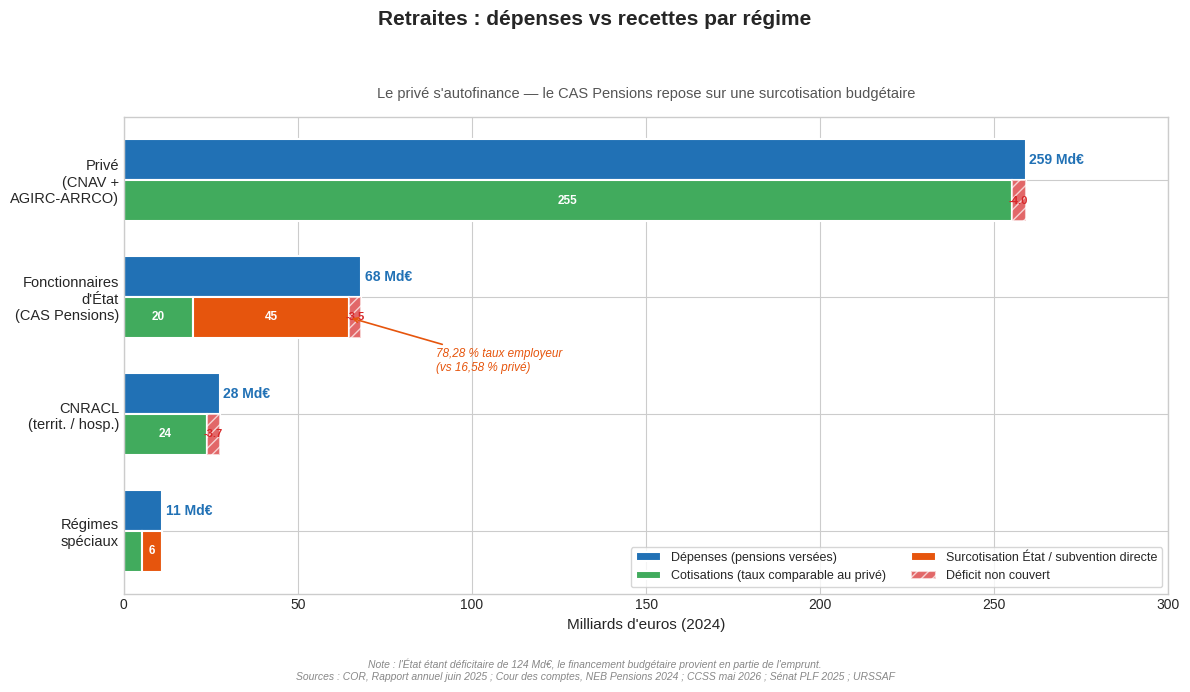

Reproduce this figure in Python. (Note: this script raises an exception after producing the figure.)
#!/usr/bin/env python3
"""
Grouped bar chart: Dépenses vs recettes par régime de retraite (2024)
Shows the structural gap per regime, with CAS Pensions revenue split
into "cotisations au taux privé" and "surcotisation budgétaire".

Sources:
- COR Rapport annuel juin 2025
- Cour des comptes, NEB CAS Pensions 2024
- CCSS mai 2026
- Sénat, rapport PLF 2025
- URSSAF (taux privé 16.58%)
"""

import matplotlib.pyplot as plt
import matplotlib.patches as mpatches
import numpy as np
from pathlib import Path

# --- Data (2024, Md EUR) ---
regimes = [
    "Privé\n(CNAV +\nAGIRC-ARRCO)",
    "Fonctionnaires\nd'État\n(CAS Pensions)",
    "CNRACL\n(territ. / hosp.)",
    "Régimes\nspéciaux",
]

depenses = [259.0, 68.2, 27.5, 11.0]

# Revenue breakdown:
# For each regime: [cotisations "normales", surcotisation/subvention État, gap non couvert]
# "Cotisations normales" = ce que le régime recevrait avec un taux employeur comparable au privé
cotis_normales = [255.0, 20.0, 23.8, 5.1]
surcotisation = [0.0, 44.7, 0.0, 5.9]  # CAS: 64.7 - 20 = 44.7 surcotis; Spéciaux: subvention État
gap_non_couvert = [4.0, 3.5, 3.7, 0.0]  # Déficits résiduels

# --- Plot ---
plt.style.use("seaborn-v0_8-whitegrid")
fig, ax = plt.subplots(figsize=(12, 7))

y_pos = np.arange(len(regimes))
bar_height = 0.35

# Dépenses bars (top)
bars_dep = ax.barh(y_pos - bar_height/2, depenses, bar_height,
                   color="#2171b5", edgecolor="white", linewidth=1.5,
                   label="Dépenses (pensions versées)")

# Revenue stacked bars (bottom)
bars_cotis = ax.barh(y_pos + bar_height/2, cotis_normales, bar_height,
                     color="#41ab5d", edgecolor="white", linewidth=1.5,
                     label="Cotisations (taux comparable au privé)")

bars_surcot = ax.barh(y_pos + bar_height/2, surcotisation, bar_height,
                      left=cotis_normales, color="#e6550d", edgecolor="white",
                      linewidth=1.5,
                      label="Surcotisation État / subvention directe")

bars_gap = ax.barh(y_pos + bar_height/2, gap_non_couvert, bar_height,
                   left=[c + s for c, s in zip(cotis_normales, surcotisation)],
                   color="#d62728", edgecolor="white", linewidth=1.5,
                   hatch="///", alpha=0.7,
                   label="Déficit non couvert")

# Value labels on dépenses bars
for i, (bar, val) in enumerate(zip(bars_dep, depenses)):
    ax.text(bar.get_width() + 1, bar.get_y() + bar.get_height()/2,
            f"{val:.0f} Md€", va="center", fontsize=10, fontweight="bold",
            color="#2171b5")

# Value labels on revenue bars
for i in range(len(regimes)):
    total_rev = cotis_normales[i] + surcotisation[i] + gap_non_couvert[i]
    y = y_pos[i] + bar_height/2

    # Label cotisations normales
    if cotis_normales[i] > 15:
        ax.text(cotis_normales[i]/2, y, f"{cotis_normales[i]:.0f}",
                va="center", ha="center", fontsize=8.5, fontweight="bold",
                color="white")

    # Label surcotisation
    if surcotisation[i] > 3:
        mid = cotis_normales[i] + surcotisation[i]/2
        ax.text(mid, y, f"{surcotisation[i]:.0f}",
                va="center", ha="center", fontsize=8.5, fontweight="bold",
                color="white")

    # Label gap
    if gap_non_couvert[i] > 2:
        mid = cotis_normales[i] + surcotisation[i] + gap_non_couvert[i]/2
        ax.text(mid, y, f"-{gap_non_couvert[i]:.1f}",
                va="center", ha="center", fontsize=8, fontweight="bold",
                color="#d62728")

# Annotations for CAS Pensions
ax.annotate("78,28 % taux employeur\n(vs 16,58 % privé)",
            xy=(cotis_normales[1] + surcotisation[1], y_pos[1] + bar_height/2),
            xytext=(cotis_normales[1] + surcotisation[1] + 25, y_pos[1] + bar_height*1.8),
            fontsize=8.5, color="#e6550d", fontstyle="italic",
            arrowprops=dict(arrowstyle="->", color="#e6550d", lw=1.2))

# Y axis
ax.set_yticks(y_pos)
ax.set_yticklabels(regimes, fontsize=10.5)
ax.invert_yaxis()

# X axis
ax.set_xlim(0, 300)
ax.set_xlabel("Milliards d'euros (2024)", fontsize=11)

# Title
fig.suptitle("Retraites : dépenses vs recettes par régime",
             fontsize=15, fontweight="bold", y=0.97)
ax.set_title(
    "Le privé s'autofinance — le CAS Pensions repose sur une surcotisation budgétaire",
    fontsize=10.5, color="#555555", pad=14)

# Legend
legend = ax.legend(loc="lower right", fontsize=9, frameon=True, fancybox=True,
                   ncol=2)

# Footnote
fig.text(0.5, 0.01,
         "Note : l'État étant déficitaire de 124 Md€, le financement budgétaire provient en partie de l'emprunt.\n"
         "Sources : COR, Rapport annuel juin 2025 ; Cour des comptes, NEB Pensions 2024 ; "
         "CCSS mai 2026 ; Sénat PLF 2025 ; URSSAF",
         ha="center", va="bottom", fontsize=7.5, fontstyle="italic",
         color="#888888")

plt.tight_layout(rect=[0, 0.06, 1, 0.93])

# Save
output = Path(__file__).with_suffix(".png")
fig.savefig(output, dpi=200, bbox_inches="tight", facecolor="white")
print(f"Saved: {output}")
plt.close()
